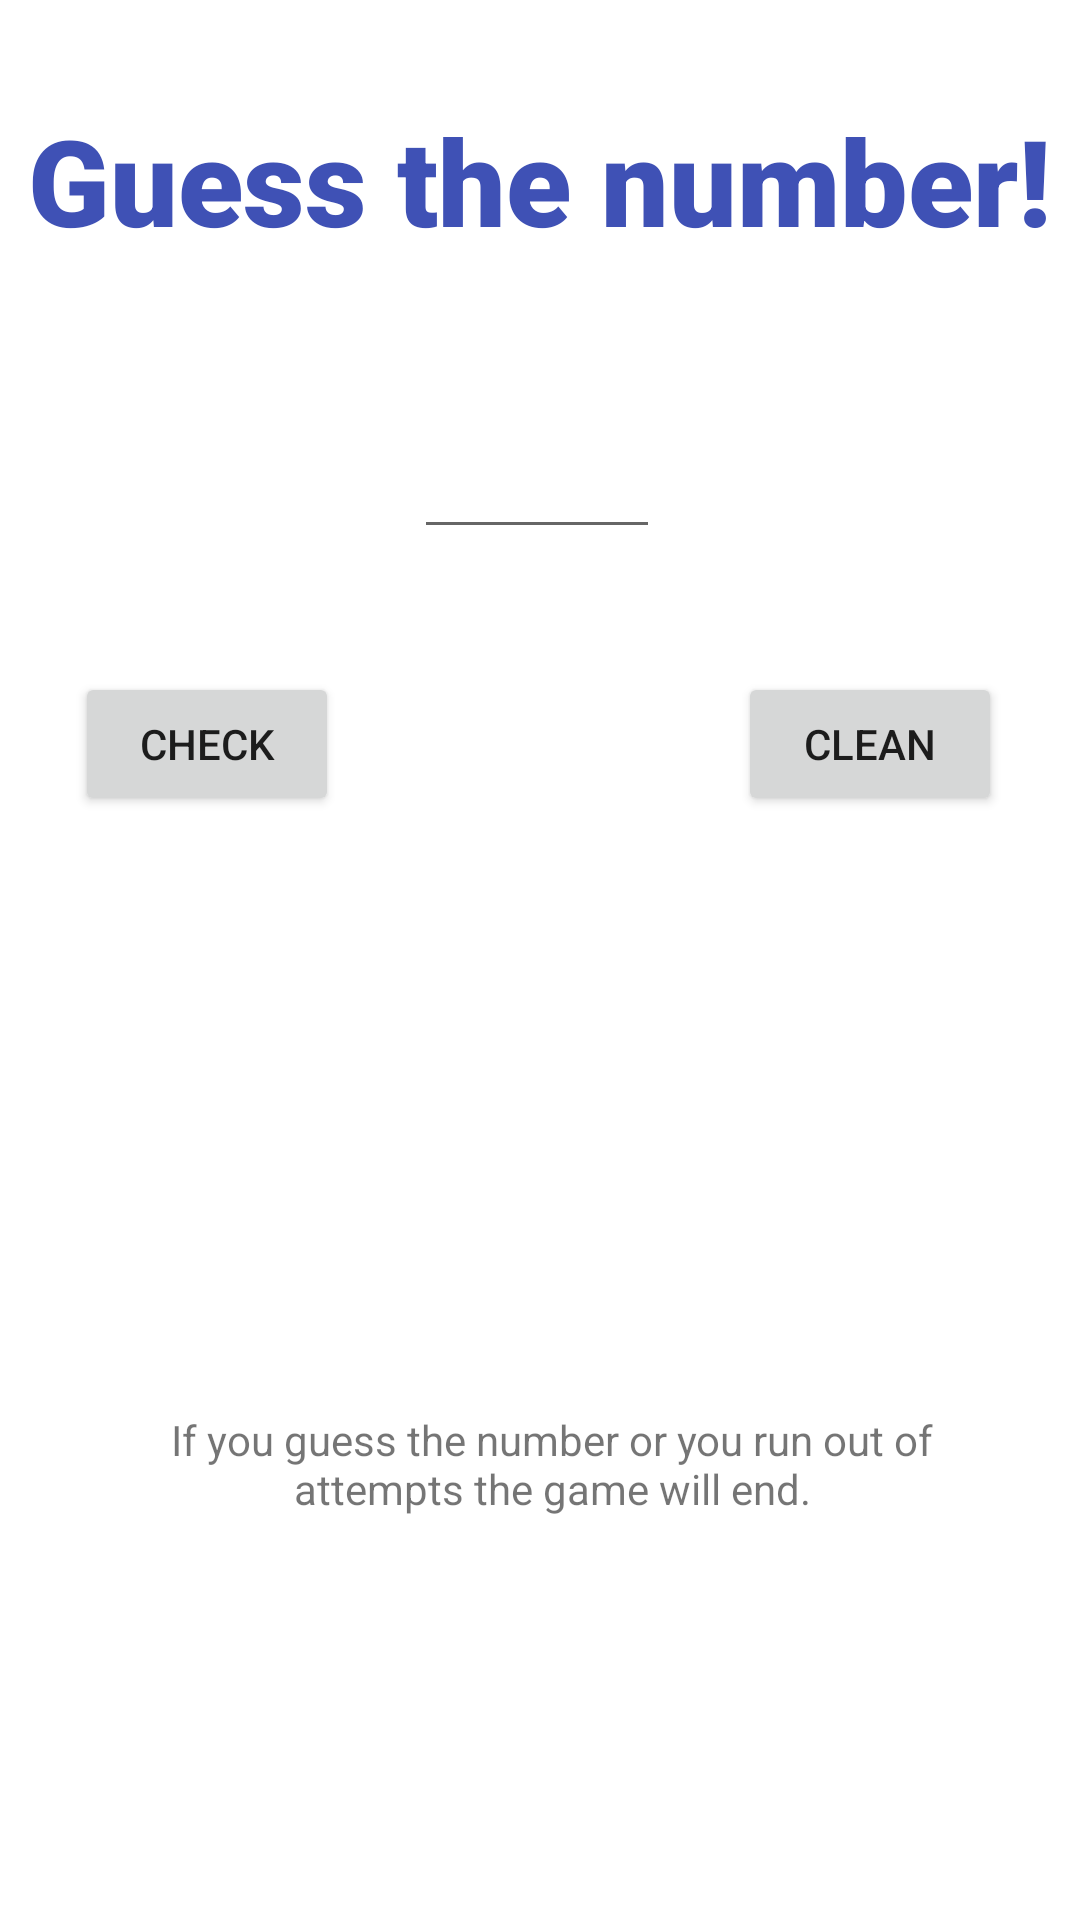

Here is an Android app screen rendered from its layout file. Give the layout XML and the strings, colors and styles it references.
<!-- AndroidManifest.xml: application theme Theme.GuessNumber -->
<!-- res/layout/activity_play.xml -->
<?xml version="1.0" encoding="utf-8"?>
<androidx.constraintlayout.widget.ConstraintLayout xmlns:android="http://schemas.android.com/apk/res/android"
    xmlns:app="http://schemas.android.com/apk/res-auto"
    xmlns:tools="http://schemas.android.com/tools"
    android:layout_width="match_parent"
    android:layout_height="match_parent"
    tools:context=".PlayActivity">

    
    <TextView
        android:id="@+id/tvGuessTheNumber"
        android:layout_width="wrap_content"
        android:layout_height="wrap_content"
        android:fontFamily="sans-serif-black"
        android:text="@string/tvConfigTitleInfoGuessTheNumber"
        android:textColor="#3F51B5"
        android:textSize="40sp"
        app:layout_constraintBottom_toTopOf="@+id/ed_user_number_to_guess"
        app:layout_constraintEnd_toEndOf="parent"
        app:layout_constraintHorizontal_bias="0.492"
        app:layout_constraintStart_toStartOf="parent"
        app:layout_constraintTop_toTopOf="parent"
        app:layout_constraintVertical_bias="0.407" />

    
    <EditText
        android:id="@+id/ed_user_number_to_guess"
        android:layout_width="82dp"
        android:layout_height="48dp"
        android:ems="10"
        android:gravity="center"
        android:inputType="number"
        android:minHeight="48dp"
        app:layout_constraintBottom_toBottomOf="parent"
        app:layout_constraintEnd_toEndOf="parent"
        app:layout_constraintHorizontal_bias="0.497"
        app:layout_constraintStart_toStartOf="parent"
        app:layout_constraintTop_toTopOf="parent"
        app:layout_constraintVertical_bias="0.228"
        tools:ignore="SpeakableTextPresentCheck"
        tools:text="12" />

    
    <Button
        android:id="@+id/btnCheckNumber"
        android:layout_width="wrap_content"
        android:layout_height="wrap_content"
        android:text="@string/btnCheckNumber"
        app:layout_constraintBottom_toBottomOf="parent"
        app:layout_constraintEnd_toStartOf="@+id/ed_user_number_to_guess"
        app:layout_constraintStart_toStartOf="parent"
        app:layout_constraintTop_toBottomOf="@+id/ed_user_number_to_guess"
        app:layout_constraintVertical_bias="0.100000024" />

    
    <Button
        android:id="@+id/btnClean"
        android:layout_width="wrap_content"
        android:layout_height="wrap_content"
        android:hapticFeedbackEnabled="true"
        android:text="@string/btnClean"
        app:layout_constraintBottom_toBottomOf="parent"
        app:layout_constraintEnd_toEndOf="parent"
        app:layout_constraintStart_toEndOf="@+id/ed_user_number_to_guess"
        app:layout_constraintTop_toBottomOf="@+id/ed_user_number_to_guess"
        app:layout_constraintVertical_bias="0.100000024" />

    
    <TextView
        android:id="@+id/tv_info"
        android:layout_width="wrap_content"
        android:layout_height="wrap_content"
        app:layout_constraintBottom_toBottomOf="parent"
        app:layout_constraintEnd_toEndOf="parent"
        app:layout_constraintHorizontal_bias="0.498"
        app:layout_constraintStart_toStartOf="parent"
        app:layout_constraintTop_toBottomOf="@+id/btnCheckNumber"
        app:layout_constraintVertical_bias="0.13"
        tools:text="The number is greater" />

    <TextView
        android:id="@+id/textView2"
        android:layout_width="285dp"
        android:layout_height="61dp"
        android:layout_marginStart="24dp"
        android:layout_marginEnd="16dp"
        android:gravity="center"
        android:text="@string/tvPlayInfo"
        app:layout_constraintBottom_toBottomOf="parent"
        app:layout_constraintEnd_toEndOf="parent"
        app:layout_constraintStart_toStartOf="parent"
        app:layout_constraintTop_toBottomOf="@+id/tv_info" />

</androidx.constraintlayout.widget.ConstraintLayout>
<!-- resources referenced by this layout -->
<resources>
  <string name="btnCheckNumber">Check</string>
  <string name="btnClean">Clean</string>
  <string name="tvConfigTitleInfoGuessTheNumber">Guess the number!</string>
  <string name="tvPlayInfo">If you guess the number or you run out of attempts the game will end.</string>
  <style name="Theme.GuessNumber" parent="Theme.MaterialComponents.DayNight.DarkActionBar">
          
          <item name="colorPrimary">@color/blue_500</item>
          <item name="colorPrimaryVariant">@color/blue_700</item>
          <item name="colorOnPrimary">@color/white</item>
          
          <item name="colorSecondary">@color/teal_200</item>
          <item name="colorSecondaryVariant">@color/teal_700</item>
          <item name="colorOnSecondary">@color/black</item>
          
          <item name="android:statusBarColor" tools:targetApi="l">?attr/colorPrimaryVariant</item>
          
      </style>
  <color name="blue_500">#2196F3</color>
  <color name="blue_700">#3F51B5</color>
  <color name="white">#FFFFFFFF</color>
  <color name="teal_200">#FF03DAC5</color>
  <color name="teal_700">#FF018786</color>
  <color name="black">#FF000000</color>
</resources>
